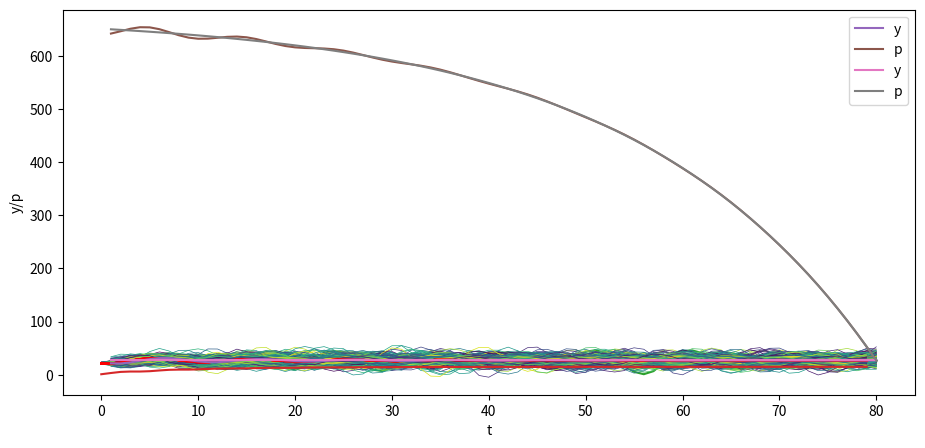

The script that saved this image:
import numpy as np
import matplotlib.pyplot as plt
from matplotlib import cm
plt.rcParams["figure.figsize"] = (11, 5)  #set default figure size

T = 80

# parameters
𝛼0 = 10.0
𝛼1 = 1.53
𝛼2 = -.9

y_1 = 28. # y_{-1}
y0 = 24.

A = np.identity(T)  # The T x T identity matrix

for i in range(T):

    if i-1 >= 0:
        A[i, i-1] = -𝛼1

    if i-2 >= 0:
        A[i, i-2] = -𝛼2

b = np.full(T, 𝛼0)
b[0] = 𝛼0 + 𝛼1 * y0 + 𝛼2 * y_1
b[1] = 𝛼0 + 𝛼2 * y0

A, b

A_inv = np.linalg.inv(A)

y = A_inv @ b

y_second_method = np.linalg.solve(A, b)

np.allclose(y, y_second_method)

plt.plot(np.arange(T)+1, y)
plt.xlabel('t')
plt.ylabel('y')

plt.show()

y_star = 𝛼0 / (1 - 𝛼1 - 𝛼2)
y_1_steady = y_star # y_{-1}
y0_steady = y_star

b_steady = np.full(T, 𝛼0)
b_steady[0] = 𝛼0 + 𝛼1 * y0_steady + 𝛼2 * y_1_steady
b_steady[1] = 𝛼0 + 𝛼2 * y0_steady

y_steady = A_inv @ b_steady

plt.plot(np.arange(T)+1, y_steady)
plt.xlabel('t')
plt.ylabel('y')

plt.show()

𝜎u = 2.

u = np.random.normal(0, 𝜎u, size=T)
y = A_inv @ (b + u)

plt.plot(np.arange(T)+1, y)
plt.xlabel('t')
plt.ylabel('y')

plt.show()

N = 100

for i in range(N):
    col = cm.viridis(np.random.rand())  # Choose a random color from viridis
    u = np.random.normal(0, 𝜎u, size=T)
    y = A_inv @ (b + u)
    plt.plot(np.arange(T)+1, y, lw=0.5, color=col)

plt.xlabel('t')
plt.ylabel('y')

plt.show()

N = 100

for i in range(N):
    col = cm.viridis(np.random.rand())  # Choose a random color from viridis
    u = np.random.normal(0, 𝜎u, size=T)
    y_steady = A_inv @ (b_steady + u)
    plt.plot(np.arange(T)+1, y_steady, lw=0.5, color=col)

plt.xlabel('t')
plt.ylabel('y')

plt.show()

class population_moments:
    """
    Compute population moments mu_y, Sigma_y.
    ---------
    Parameters:
    alpha0, alpha1, alpha2, T, y_1, y0
    """
    def __init__(self, alpha0, alpha1, alpha2, T, y_1, y0, sigma_u):

        # compute A
        A = np.identity(T)

        for i in range(T):
            if i-1 >= 0:
                A[i, i-1] = -alpha1

            if i-2 >= 0:
                A[i, i-2] = -alpha2

        # compute b
        b = np.full(T, alpha0)
        b[0] = alpha0 + alpha1 * y0 + alpha2 * y_1
        b[1] = alpha0 + alpha2 * y0

        # compute A inverse
        A_inv = np.linalg.inv(A)

        self.A, self.b, self.A_inv, self.sigma_u, self.T = A, b, A_inv, sigma_u, T
    
    def sample_y(self, n):
        """
        Give a sample of size n of y.
        """
        A_inv, sigma_u, b, T = self.A_inv, self.sigma_u, self.b, self.T
        us = np.random.normal(0, sigma_u, size=[n, T])
        ys = np.vstack([A_inv @ (b + u) for u in us])

        return ys

    def get_moments(self):
        """
        Compute the population moments of y.
        """
        A_inv, sigma_u, b = self.A_inv, self.sigma_u, self.b

        # compute mu_y
        self.mu_y = A_inv @ b
        self.Sigma_y = sigma_u**2 * (A_inv @ A_inv.T)

        return self.mu_y, self.Sigma_y


my_process = population_moments(
    alpha0=10.0, alpha1=1.53, alpha2=-.9, T=80, y_1=28., y0=24., sigma_u=1)
    
mu_y, Sigma_y = my_process.get_moments()
A_inv = my_process.A_inv

# plot mean
N = 100

for i in range(N):
    col = cm.viridis(np.random.rand())  # Choose a random color from viridis
    ys = my_process.sample_y(N)
    plt.plot(ys[i,:], lw=0.5, color=col)
    plt.plot(mu_y, color='red')

plt.xlabel('t')
plt.ylabel('y')

plt.show()

# plot variance
plt.plot(Sigma_y.diagonal())
plt.show()

my_process = population_moments(alpha0=0, alpha1=.8, alpha2=0, T=6, y_1=0., y0=0., sigma_u=1)
    
mu_y, Sigma_y = my_process.get_moments()
print("mu_y = ",mu_y)
print("Sigma_y = ", Sigma_y)

mu_y, Sigma_y = my_process.get_moments()
print("bottom right corner of Sigma_y = \n", Sigma_y[72:,72:])

with np.printoptions(precision=3, suppress=True):
    print(A_inv[0:7,0:7])

with np.printoptions(precision=3, suppress=True):
    print(A_inv[72:,72:])

𝛽 = .96

# construct B
B = np.zeros((T, T))

for i in range(T):
    B[i, i:] = 𝛽 ** np.arange(0, T-i)

B

𝜎u = 0.
u = np.random.normal(0, 𝜎u, size=T)
y = A_inv @ (b + u)
y_steady = A_inv @ (b_steady + u)

p = B @ y

plt.plot(np.arange(0, T)+1, y, label='y')
plt.plot(np.arange(0, T)+1, p, label='p')
plt.xlabel('t')
plt.ylabel('y/p')
plt.legend()

plt.show()

p_steady = B @ y_steady

plt.plot(np.arange(0, T)+1, y_steady, label='y')
plt.plot(np.arange(0, T)+1, p_steady, label='p')
plt.xlabel('t')
plt.ylabel('y/p')
plt.legend()

plt.show()